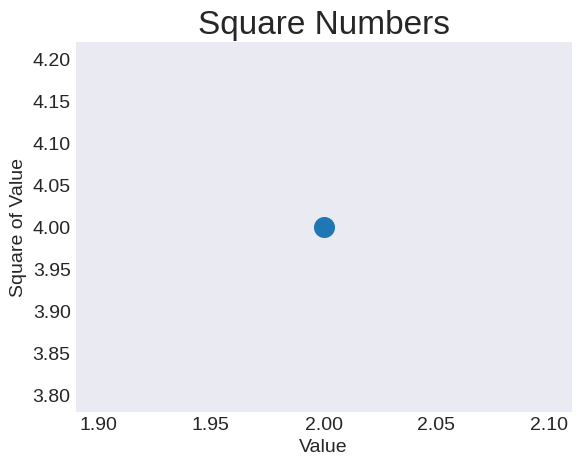

Source code (Python):
import matplotlib.pyplot as plt
plt.style.use('seaborn-v0_8-dark')
fig, ax = plt.subplots()
ax.scatter(2, 4, s=200)

# Set chart title and label axes.
ax.set_title("Square Numbers", fontsize=24)
ax.set_xlabel("Value", fontsize=14)
ax.set_ylabel("Square of Value", fontsize=14)

# Set size of tick labels.
ax.tick_params(labelsize=14)

plt.show()
